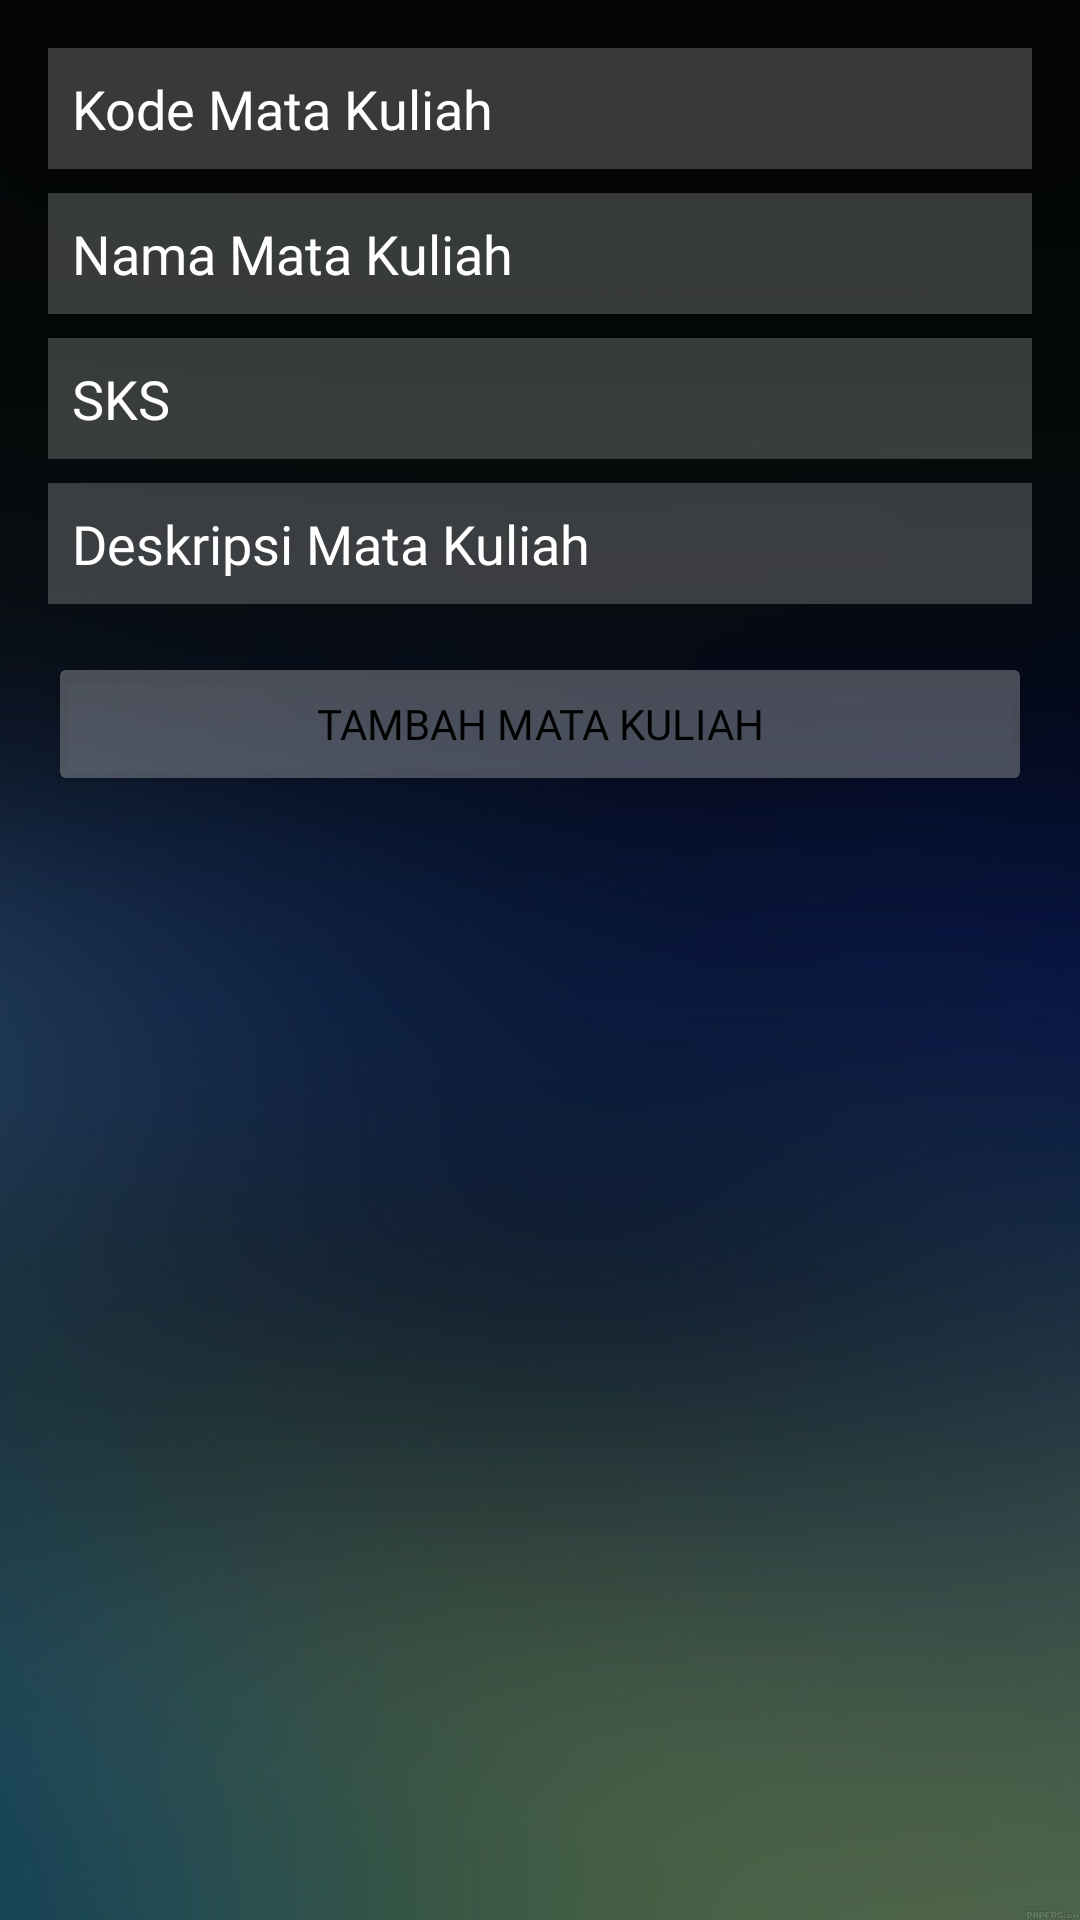

Write the Android layout XML for this screen, with the resource values it uses.
<!-- AndroidManifest.xml: application theme Theme.UASS -->
<!-- res/layout/activity_tambah_mata_kuliah.xml -->
<RelativeLayout xmlns:android="http://schemas.android.com/apk/res/android"
    xmlns:tools="http://schemas.android.com/tools"
    android:layout_width="match_parent"
    android:layout_height="match_parent"
    android:padding="16dp"
    android:background="@drawable/imgbg"
    tools:context=".TambahMataKuliahActivity">

    <EditText
        android:id="@+id/editTextKodeMK"
        android:layout_width="match_parent"
        android:layout_height="wrap_content"
        android:hint="Kode Mata Kuliah"
        android:textColor="@color/white"
        android:textColorHint="@color/white"
        android:background="#35ffffff"
        android:fontFamily="@font/montserratlight"
        android:padding="8dp"
        />

    <EditText
        android:id="@+id/editTextNamaMK"
        android:layout_width="match_parent"
        android:layout_height="wrap_content"
        android:layout_below="@id/editTextKodeMK"
        android:layout_marginTop="8dp"
        android:textColor="@color/white"
        android:textColorHint="@color/white"
        android:fontFamily="@font/montserratlight"
        android:background="#35ffffff"
        android:padding="8dp"
        android:hint="Nama Mata Kuliah"/>

    <EditText
        android:id="@+id/editTextSKS"
        android:layout_width="match_parent"
        android:layout_height="wrap_content"
        android:layout_below="@id/editTextNamaMK"
        android:layout_marginTop="8dp"
        android:textColor="@color/white"
        android:textColorHint="@color/white"
        android:background="#35ffffff"
        android:padding="8dp"
        android:fontFamily="@font/montserratlight"
        android:inputType="number"
        android:hint="SKS"/>

    <EditText
        android:id="@+id/editTextDeskripsiMK"
        android:layout_width="match_parent"
        android:layout_height="wrap_content"
        android:layout_below="@id/editTextSKS"
        android:layout_marginTop="8dp"
        android:textColor="@color/white"
        android:textColorHint="@color/white"
        android:background="#35ffffff"
        android:fontFamily="@font/montserratlight"
        android:padding="8dp"
        android:hint="Deskripsi Mata Kuliah"/>

    <Button
        android:id="@+id/buttonTambahMK"
        android:layout_width="match_parent"
        android:layout_height="wrap_content"
        android:layout_below="@id/editTextDeskripsiMK"
        android:layout_marginTop="16dp"
        android:textColor="@color/black"
        android:fontFamily="@font/montserratmedium"
        android:backgroundTint="#45ffffff"
        android:text="Tambah Mata Kuliah"/>
</RelativeLayout>
<!-- resources referenced by this layout -->
<resources>
  <!-- drawable imgbg: png bitmap (drawable, 185343 bytes) -->
  <style name="Theme.UASS" parent="Base.Theme.UASS" />
  <style name="Base.Theme.UASS" parent="Theme.Material3.DayNight.NoActionBar">
          
          
      </style>
  <!-- not gathered from this repository: default colours our renderer supplied (Android Studio template values) -->
  <color name="black">#FF000000</color>
  <color name="white">#FFFFFFFF</color>
</resources>
